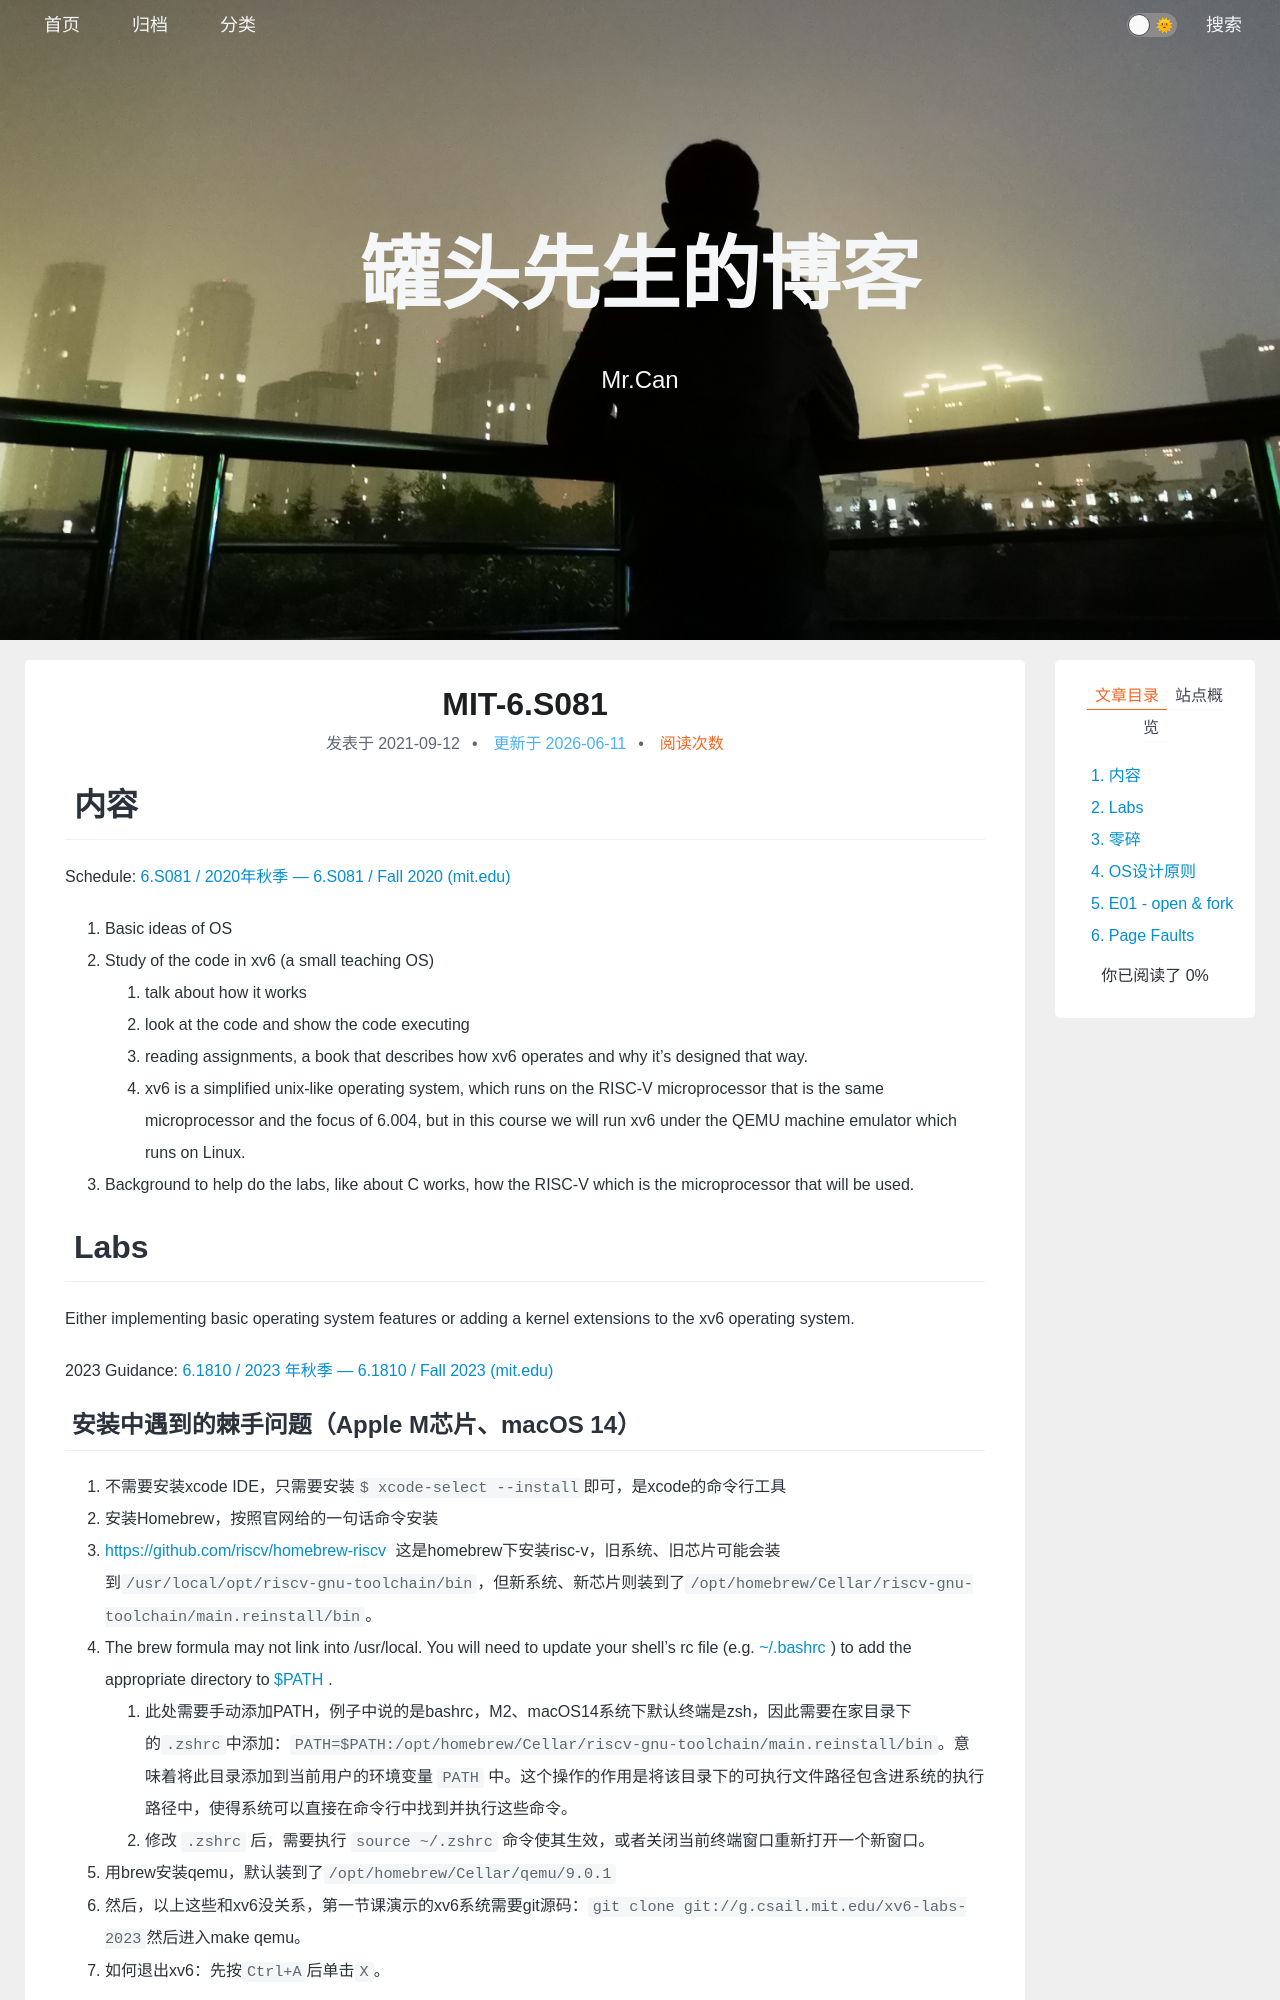

repository: xing-cg/xing-cg.github.io · page: 操作系统/MIT-6.S081/index.html · generator: jekyll

---
title: MIT-6.S081
categories:
  - - 操作系统
tags: 
date: 2021/9/12
updated: 
comments: 
published:
---
# 内容

Schedule: [6.S081 / 2020年秋季 --- 6.S081 / Fall 2020 (mit.edu)](https://pdos.csail.mit.edu/6.828/2020/schedule.html)
1. Basic ideas of OS
2. Study of the code in xv6 (a small teaching OS)
    1. talk about how it works
    2. look at the code and show the code executing
    3. reading assignments, a book that describes how xv6 operates and why it's designed that way.
    4. xv6 is a simplified unix-like operating system, which runs on the RISC-V microprocessor that is the same microprocessor and the focus of 6.004, but in this course we will run xv6 under the QEMU machine emulator which runs on Linux.
3. Background to help do the labs, like about C works, how the RISC-V which is the microprocessor that will be used.
# Labs

Either implementing basic operating system features or adding a kernel extensions to the xv6 operating system.

2023 Guidance: [6.1810 / 2023 年秋季 --- 6.1810 / Fall 2023 (mit.edu)](https://pdos.csail.mit.edu/6.828/2023/tools.html)
